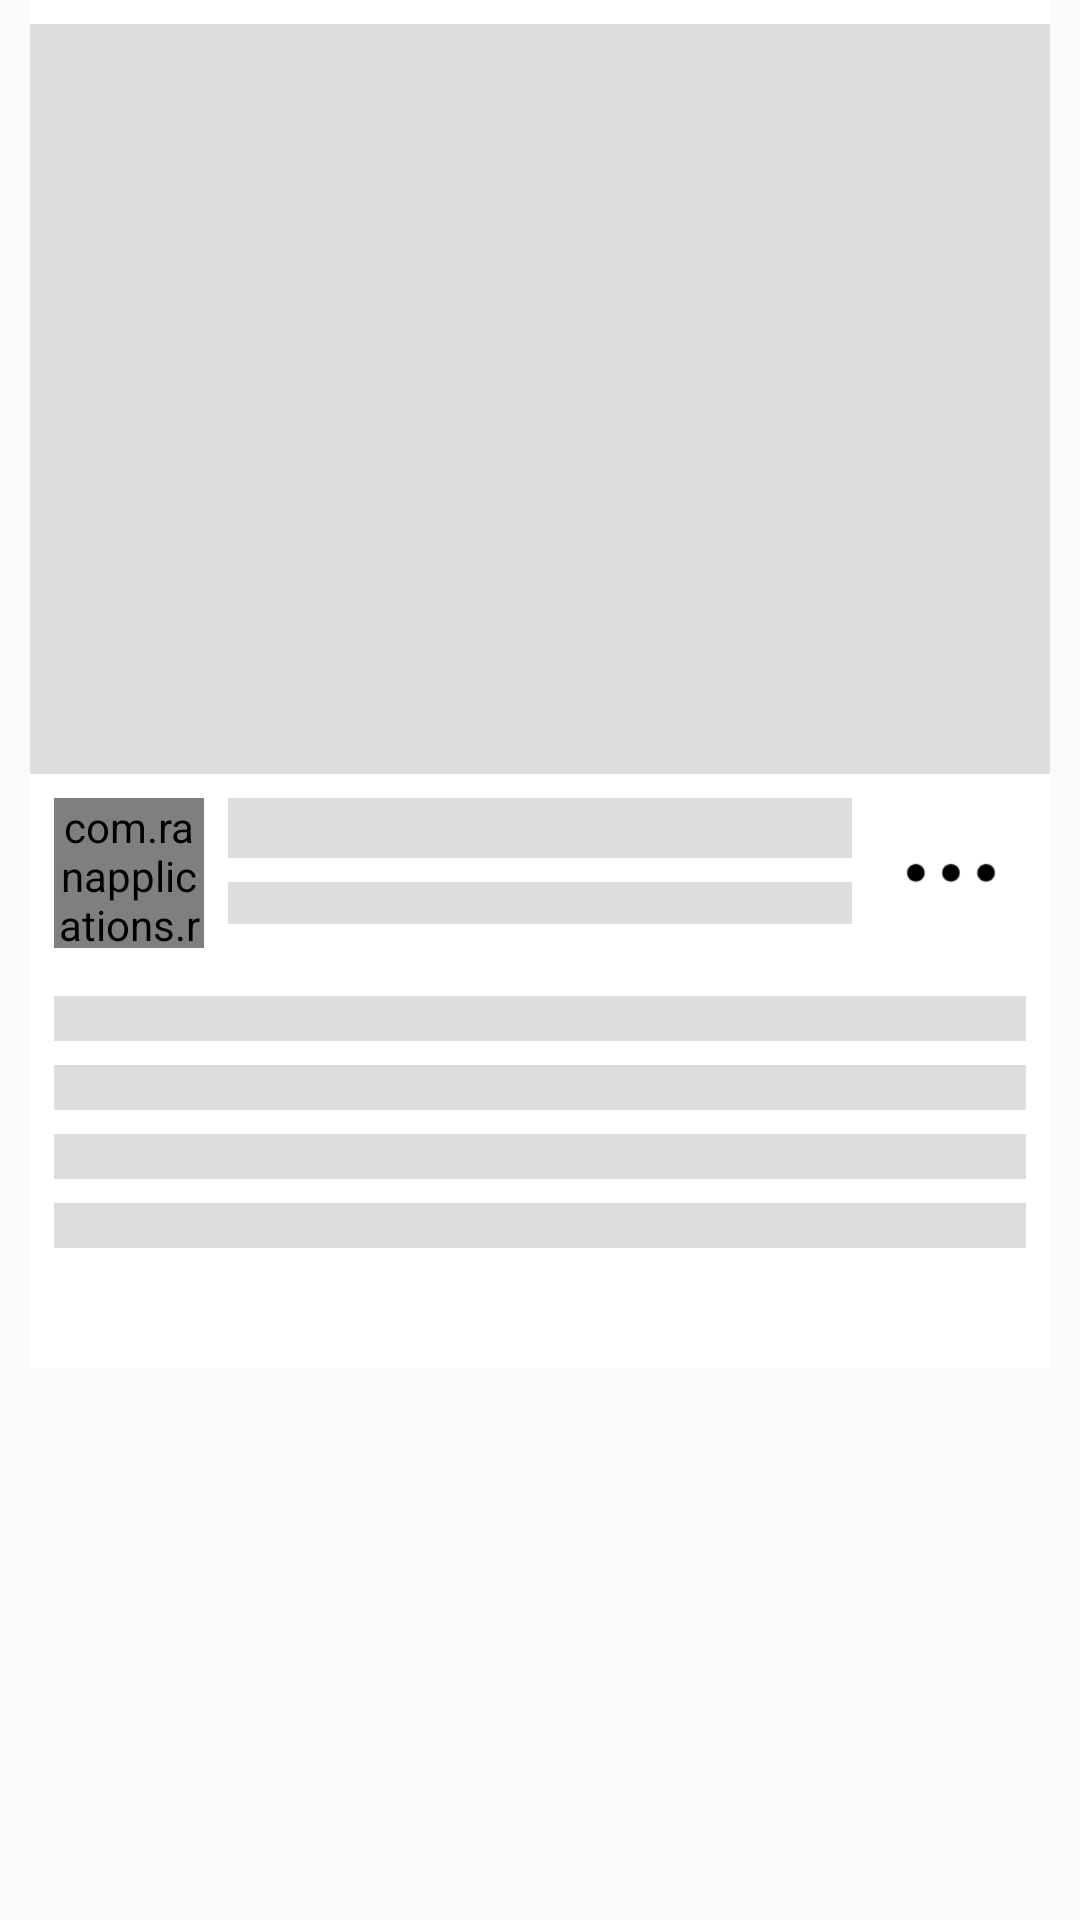

Produce the Android XML layout that renders to this screen, including the resource entries it uses.
<!-- AndroidManifest.xml: application theme AppTheme -->
<!-- res/layout/article_placeholder_layout.xml -->
<?xml version="1.0" encoding="utf-8"?>
<android.support.v7.widget.CardView xmlns:android="http://schemas.android.com/apk/res/android"
    xmlns:app="http://schemas.android.com/apk/res-auto"
    android:layout_width="match_parent"
    android:layout_height="wrap_content"
    xmlns:tools="http://schemas.android.com/tools"
    app:cardElevation="0dp"
    android:backgroundTint="@color/colorNon"
    android:layout_marginTop="10dp"
    android:layout_marginBottom="10dp"
    android:id="@+id/cardView">

    <android.support.constraint.ConstraintLayout
        android:layout_width="match_parent"
        android:layout_height="wrap_content"
        android:layout_marginRight="10dp"
        android:background="#FFF"
        android:layout_marginLeft="10dp">


        <View
            android:id="@+id/imageViewImageBackground"
            android:layout_width="0dp"
            android:layout_height="250dp"
            android:layout_marginTop="8dp"
            android:background="@color/background"
            app:layout_constraintEnd_toEndOf="parent"
            app:layout_constraintStart_toStartOf="parent"
            app:layout_constraintTop_toTopOf="parent" />


        <com.ranapplications.ranlibrary.NewCircleImageView
            android:id="@+id/imageViewCircle"
            android:layout_width="50dp"
            android:layout_height="50dp"
            android:layout_marginStart="8dp"
            android:layout_marginTop="8dp"
            android:src="#dddddd"
            app:layout_constraintStart_toStartOf="parent"
            app:layout_constraintTop_toBottomOf="@+id/imageViewImageBackground" />


        <View
            android:id="@+id/textViewSource"
            android:layout_width="0dp"
            android:layout_height="20dp"
            android:layout_marginStart="8dp"
            android:layout_marginEnd="8dp"
            android:background="@color/background"
            app:layout_constraintEnd_toStartOf="@+id/imageViewOptions"
            app:layout_constraintStart_toEndOf="@+id/imageViewCircle"
            app:layout_constraintTop_toTopOf="@+id/imageViewCircle" />

        <View
            android:id="@+id/textViewPublishedAt"
            android:layout_width="0dp"
            android:layout_height="14dp"
            android:layout_marginStart="8dp"
            android:layout_marginEnd="8dp"
            android:background="@color/background"
            app:layout_constraintBottom_toBottomOf="@+id/imageViewCircle"
            app:layout_constraintEnd_toStartOf="@+id/imageViewOptions"
            app:layout_constraintStart_toEndOf="@+id/imageViewCircle"
            app:layout_constraintTop_toBottomOf="@+id/textViewSource" />


        <ImageView
            android:id="@+id/imageViewOptions"
            android:layout_width="50dp"
            android:layout_height="50dp"
            android:layout_marginTop="8dp"
            android:layout_marginEnd="8dp"
            android:padding="10dp"
            android:src="@drawable/options_icon"
            app:layout_constraintEnd_toEndOf="parent"
            app:layout_constraintTop_toBottomOf="@+id/imageViewImageBackground" />

        <View
            android:id="@+id/textViewDescription"
            android:layout_width="0dp"
            android:layout_height="15dp"
            android:layout_marginStart="8dp"
            android:layout_marginTop="24dp"
            android:layout_marginEnd="8dp"
            android:background="@color/background"
            app:layout_constraintEnd_toEndOf="parent"
            app:layout_constraintStart_toStartOf="parent"
            app:layout_constraintTop_toBottomOf="@+id/textViewPublishedAt" />

        <View
            android:id="@+id/textViewDescription3"
            android:layout_width="0dp"
            android:layout_height="15dp"
            android:layout_marginStart="8dp"
            android:layout_marginTop="8dp"
            android:layout_marginEnd="8dp"
            android:background="@color/background"
            app:layout_constraintEnd_toEndOf="parent"
            app:layout_constraintStart_toStartOf="parent"
            app:layout_constraintTop_toBottomOf="@+id/textViewDescription" />

        <View
            android:id="@+id/textViewDescriptio2"
            android:layout_width="0dp"
            android:layout_height="15dp"
            android:layout_marginStart="8dp"
            android:layout_marginTop="8dp"
            android:layout_marginEnd="8dp"
            android:background="@color/background"
            app:layout_constraintEnd_toEndOf="parent"
            app:layout_constraintStart_toStartOf="parent"
            app:layout_constraintTop_toBottomOf="@+id/textViewDescription3" />

        <View
            android:id="@+id/textViewDescriptio4"
            android:layout_width="0dp"
            android:layout_height="15dp"
            android:layout_marginStart="8dp"
            android:layout_marginTop="8dp"
            android:layout_marginEnd="8dp"
            android:layout_marginBottom="40dp"
            android:background="@color/background"
            app:layout_constraintBottom_toBottomOf="parent"
            app:layout_constraintEnd_toEndOf="parent"
            app:layout_constraintStart_toStartOf="parent"
            app:layout_constraintTop_toBottomOf="@+id/textViewDescriptio2" />
    </android.support.constraint.ConstraintLayout>

</android.support.v7.widget.CardView>
<!-- resources referenced by this layout -->
<resources>
  <color name="background">#dddddd</color>
  <color name="colorNon">#00e9dbdb</color>
  <!-- drawable options_icon: png bitmap (drawable-hdpi, 817 bytes) -->
  <style name="AppTheme" parent="Theme.AppCompat.Light.NoActionBar">
          
          <item name="colorPrimary">@color/colorPrimary</item>
          <item name="colorPrimaryDark">@color/colorPrimaryDark</item>
          <item name="colorAccent">@color/colorAccent</item>
      </style>
  <color name="colorPrimary">#008577</color>
  <color name="colorPrimaryDark">#00574B</color>
  <color name="colorAccent">#D81B60</color>
</resources>
